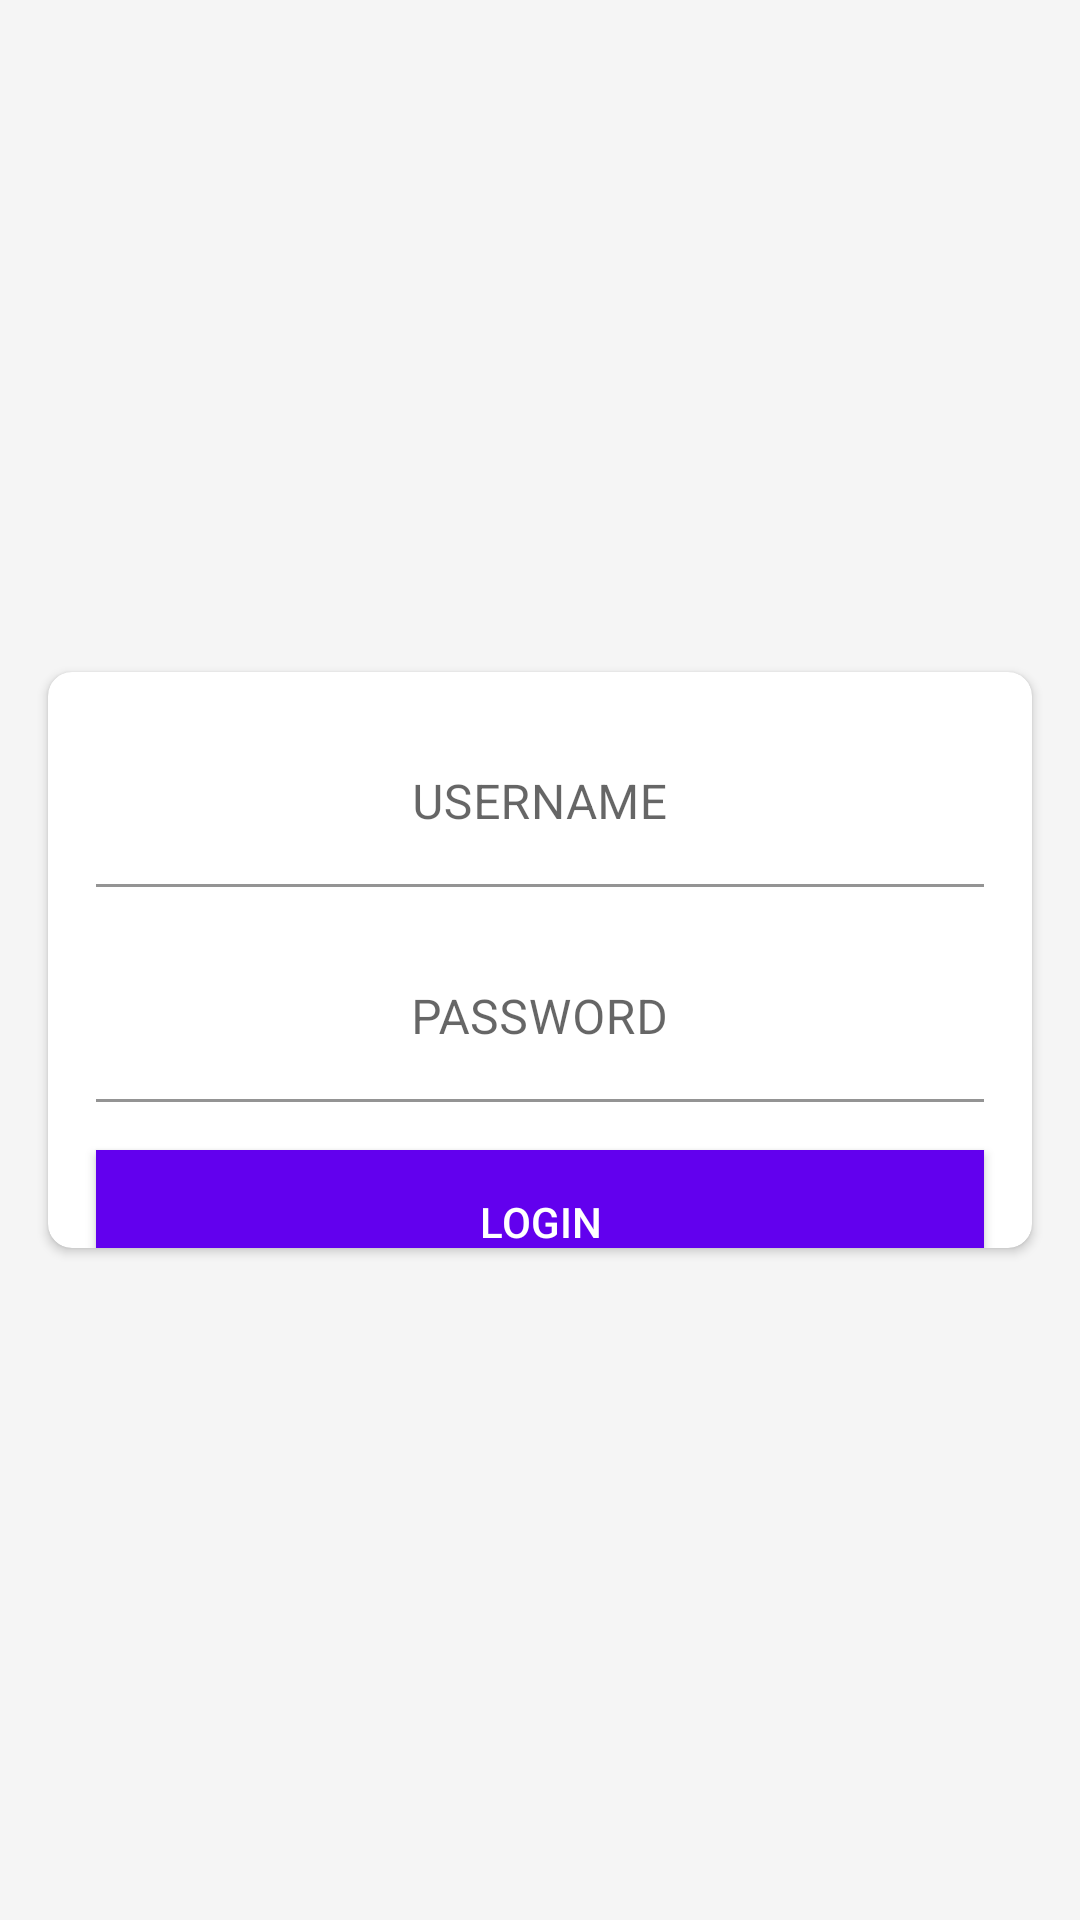

The Android layout XML behind this screen, and the referenced resources:
<!-- AndroidManifest.xml: activity theme Theme.Rumble.NoActionBar -->
<!-- res/layout/activity_login.xml -->
<?xml version="1.0" encoding="utf-8"?>
<androidx.constraintlayout.widget.ConstraintLayout xmlns:android="http://schemas.android.com/apk/res/android"
    xmlns:app="http://schemas.android.com/apk/res-auto"
    xmlns:tools="http://schemas.android.com/tools"
    android:layout_width="match_parent"
    android:layout_height="match_parent"
    android:background="@color/light_gray">

    <androidx.cardview.widget.CardView
        android:layout_width="match_parent"
        android:layout_height="0dp"
        android:layout_margin="@dimen/spacing_16"
        android:background="@android:color/transparent"
        app:cardCornerRadius="@dimen/card_corner"
        app:layout_constraintBottom_toBottomOf="parent"
        app:layout_constraintEnd_toEndOf="parent"
        app:layout_constraintHeight_default="percent"
        app:layout_constraintHeight_percent=".3"
        app:layout_constraintStart_toStartOf="parent"
        app:layout_constraintTop_toTopOf="parent">

        <androidx.constraintlayout.widget.ConstraintLayout
            android:layout_width="match_parent"
            android:layout_height="match_parent"
            app:layout_constraintBottom_toBottomOf="parent"
            app:layout_constraintEnd_toEndOf="parent"
            app:layout_constraintStart_toStartOf="parent"
            app:layout_constraintTop_toTopOf="parent">

            <ProgressBar
                android:id="@+id/indicator"
                android:layout_width="wrap_content"
                android:layout_height="wrap_content"
                android:visibility="invisible"
                app:layout_constraintBottom_toBottomOf="parent"
                app:layout_constraintEnd_toEndOf="parent"
                app:layout_constraintStart_toStartOf="parent"
                app:layout_constraintTop_toTopOf="parent" />

            <com.google.android.material.textfield.TextInputLayout
                android:id="@+id/usernameInputLayout"
                style="@style/TextAppearance.AppCompat.Display1"
                android:layout_width="match_parent"
                android:layout_height="wrap_content"
                android:layout_margin="@dimen/spacing_16"
                android:hint="@string/username_title"
                app:layout_constraintEnd_toEndOf="parent"
                app:layout_constraintStart_toStartOf="parent"
                app:layout_constraintTop_toTopOf="parent">

                <com.google.android.material.textfield.TextInputEditText
                    android:id="@+id/usernameEditText"
                    android:layout_width="match_parent"
                    android:layout_height="wrap_content"
                    android:background="@android:color/transparent"
                    android:gravity="center"
                    android:inputType="text"
                    android:maxLines="1" />
            </com.google.android.material.textfield.TextInputLayout>

            <com.google.android.material.textfield.TextInputLayout
                android:id="@+id/passwordInputLayout"
                style="@style/TextAppearance.AppCompat.Display1"
                android:layout_width="match_parent"
                android:layout_height="wrap_content"
                android:layout_margin="@dimen/spacing_16"
                android:gravity="center"
                android:hint="@string/password_title"
                android:maxLines="1"
                android:textSize="@dimen/text_size"
                app:layout_constraintEnd_toEndOf="parent"
                app:layout_constraintStart_toStartOf="parent"
                app:layout_constraintTop_toBottomOf="@id/usernameInputLayout"
                tools:text="enter password:">

                <com.google.android.material.textfield.TextInputEditText
                    android:id="@+id/passwordEditText"
                    android:layout_width="match_parent"
                    android:layout_height="wrap_content"
                    android:background="@android:color/transparent"
                    android:gravity="center"
                    android:inputType="text"
                    android:maxLines="1" />
            </com.google.android.material.textfield.TextInputLayout>

            <androidx.appcompat.widget.AppCompatButton
                android:id="@+id/send"
                style="@style/PrimaryButtonStyle"
                android:layout_width="0dp"
                android:layout_height="wrap_content"
                android:layout_margin="@dimen/spacing_16"
                android:text="@string/login_title"
                app:layout_constraintEnd_toEndOf="parent"
                app:layout_constraintStart_toStartOf="parent"
                app:layout_constraintTop_toBottomOf="@id/passwordInputLayout" />

        </androidx.constraintlayout.widget.ConstraintLayout>
    </androidx.cardview.widget.CardView>
</androidx.constraintlayout.widget.ConstraintLayout>
<!-- resources referenced by this layout -->
<resources>
  <color name="light_gray">#f5f5f5</color>
  <dimen name="card_corner">8sp</dimen>
  <dimen name="spacing_16">16dp</dimen>
  <dimen name="text_size">16sp</dimen>
  <string name="login_title">LOGIN</string>
  <string name="password_title">PASSWORD</string>
  <string name="username_title">USERNAME</string>
  <style name="PrimaryButtonStyle" parent="Widget.AppCompat.Button">
          <item name="android:textColor">@color/white</item>
          <item name="android:background">@color/purple_500</item>
      </style>
  <style name="Theme.Rumble.NoActionBar">
          <item name="windowActionBar">false</item>
          <item name="windowNoTitle">true</item>
      </style>
  <color name="white">#FFFFFFFF</color>
  <color name="purple_500">#FF6200EE</color>
</resources>
